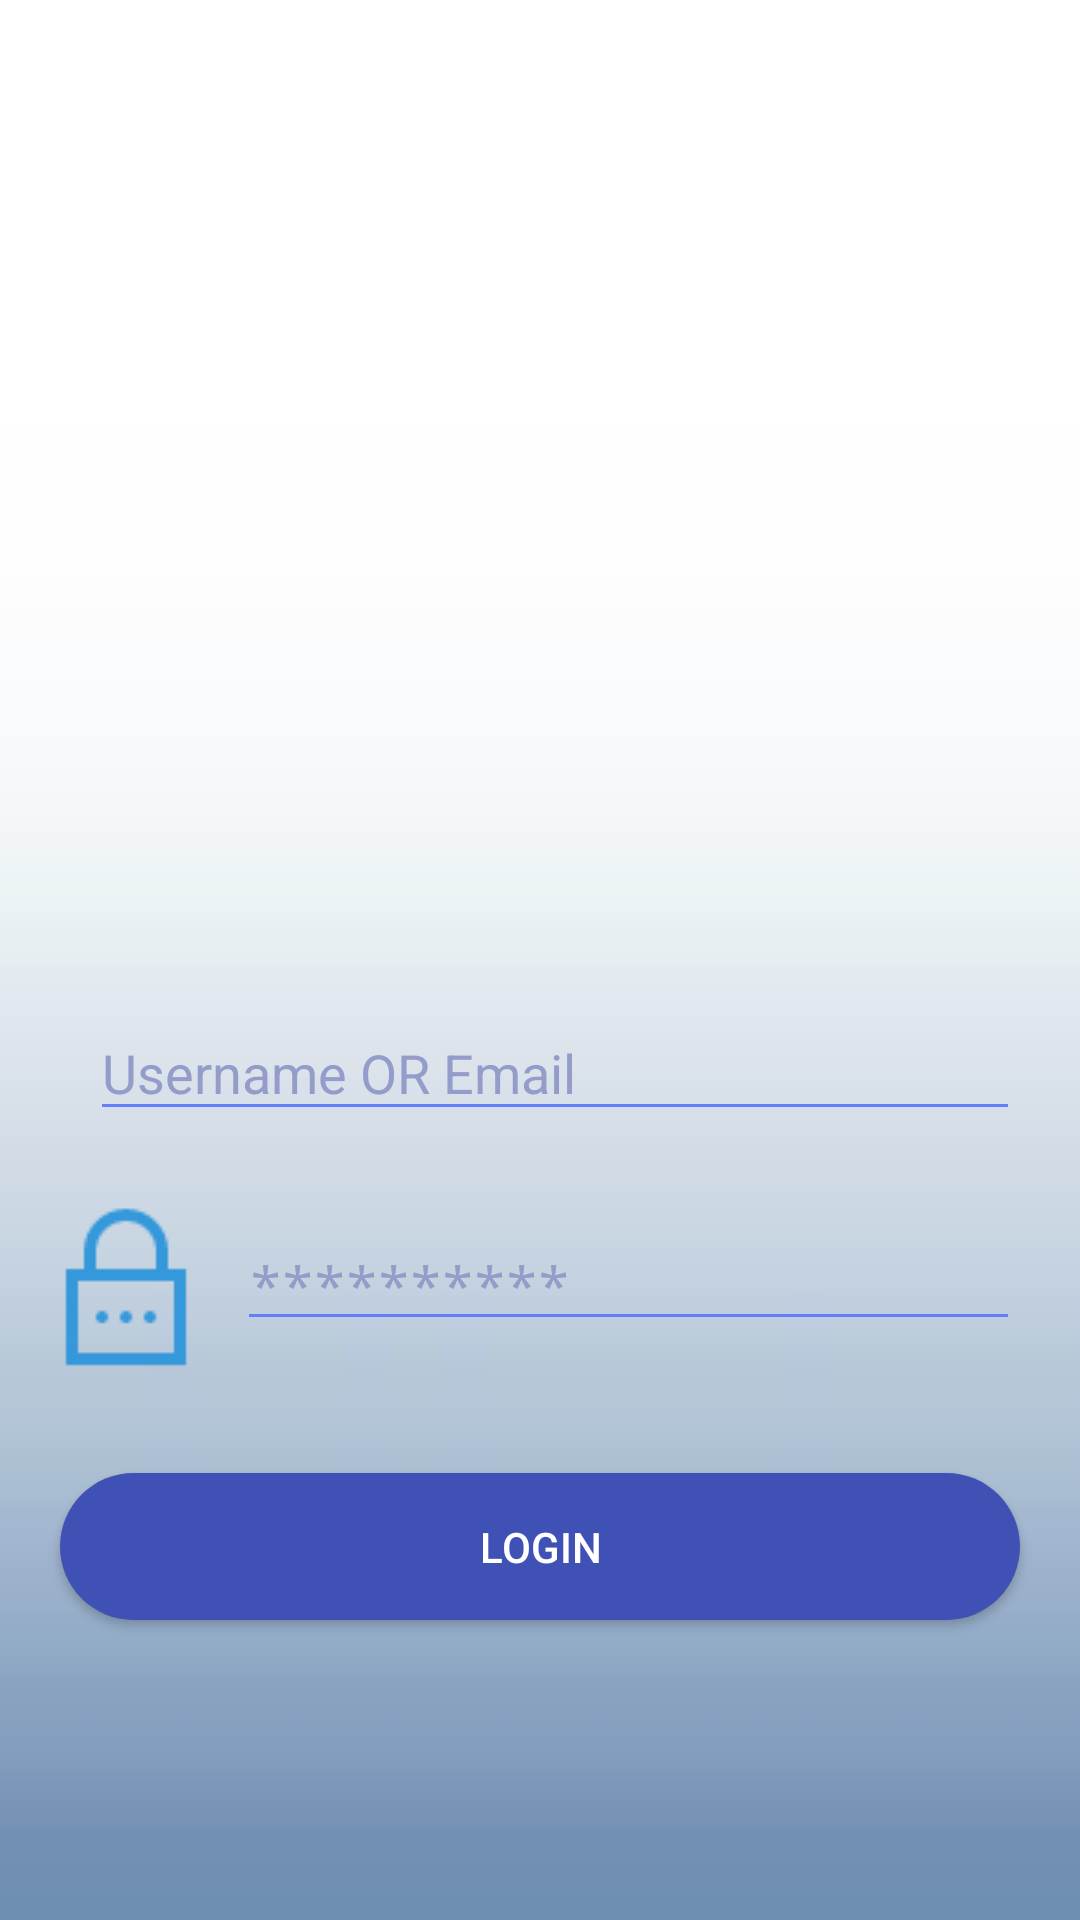

Produce the Android XML layout that renders to this screen, including the resource entries it uses.
<!-- AndroidManifest.xml: application theme AppTheme -->
<!-- res/layout/activity_login.xml -->
<?xml version="1.0" encoding="utf-8"?>
<RelativeLayout xmlns:android="http://schemas.android.com/apk/res/android"
    xmlns:app="http://schemas.android.com/apk/res-auto"
    xmlns:tools="http://schemas.android.com/tools"
    android:layout_width="match_parent"
    android:layout_height="match_parent"
    android:fitsSystemWindows="true"
    android:background="@drawable/back5"
    >




    

    <LinearLayout
        android:layout_width="match_parent"
        android:layout_height="wrap_content"
        android:orientation="horizontal"
        android:id="@+id/keys"
        android:layout_above="@+id/pass"
        android:layout_centerHorizontal="true"
        android:layout_marginBottom="20dp"
        android:layout_marginLeft="20dp"
        android:layout_marginStart="20dp"
        android:layout_marginRight="20dp"
        android:layout_marginEnd="20dp"

        >
        <ImageView
            android:layout_width="wrap_content"
            android:layout_height="wrap_content"
            android:src="@drawable/sms"
            />
        <android.support.design.widget.TextInputLayout


            android:id="@+id/textInputLayout"
            android:layout_width="match_parent"
            android:layout_height="wrap_content"
            android:layout_marginLeft="10dp"
            android:layout_marginStart="10dp"
            android:theme="@style/MyEditTextTheme"
            >


            <EditText
                android:id="@+id/email"
                android:layout_width="match_parent"
                android:layout_height="40dp"

                android:hint="Username OR Email"
                android:inputType="textEmailAddress"
                android:textColor="#3F51B5"
                android:textColorHint="#fff"
                android:textCursorDrawable="@null"
                />
        </android.support.design.widget.TextInputLayout>






    </LinearLayout>

    <LinearLayout
        android:layout_width="match_parent"
        android:layout_height="wrap_content"
        android:orientation="horizontal"
        android:id="@+id/pass"
        android:layout_above="@+id/btn_login"
        android:layout_marginBottom="30dp"
        android:layout_marginLeft="10dp"
        android:layout_marginStart="10dp"
        android:layout_marginRight="20dp"
        android:layout_marginEnd="20dp"

        >

        <ImageView
            android:layout_width="wrap_content"
            android:layout_height="wrap_content"
            android:adjustViewBounds="false"
            android:cropToPadding="false"
            android:src="@drawable/passwd" />

        <android.support.design.widget.TextInputLayout

            android:layout_width="match_parent"
            android:layout_height="50dp"
            android:layout_marginLeft="5dp"
            android:layout_marginStart="5dp"
            android:theme="@style/MyEditTextTheme"
            >

            <EditText

                android:id="@+id/password"
                android:layout_width="fill_parent"
                android:layout_height="fill_parent"

                android:hint="**********"
                android:inputType="textPassword"
                android:textColor="#3F51B5"

                android:textCursorDrawable="@null"
                />
        </android.support.design.widget.TextInputLayout>



    </LinearLayout>



    

    <Button
        android:layout_marginLeft="20dp"
        android:layout_marginStart="20dp"
        android:layout_marginRight="20dp"
        android:layout_marginEnd="20dp"
        android:id="@+id/btn_login"
        android:layout_width="fill_parent"
        android:layout_height="wrap_content"
        android:layout_alignParentBottom="true"
        android:layout_marginBottom="100dp"
        android:background="@drawable/round_button"
        android:text="Login"

        android:textColor="#fff" />

    


    <ProgressBar
        android:id="@+id/progressBar"
        android:layout_width="30dp"
        android:layout_height="30dp"
        android:layout_centerHorizontal="true"
        android:layout_alignParentBottom="true"
        android:layout_marginBottom="20dp"
        android:visibility="gone"

        />

    <ImageView
        android:id="@+id/imageView5"
        android:layout_width="300dp"
        android:layout_height="wrap_content"
        android:layout_above="@+id/keys"
        android:layout_alignParentTop="true"
        android:layout_centerHorizontal="true"
        android:layout_marginBottom="30dp"
        android:adjustViewBounds="true"
        android:cropToPadding="true"
        android:scaleType="fitCenter"
        app:srcCompat="@drawable/tophawks1" />
</RelativeLayout>
<!-- resources referenced by this layout -->
<resources>
  <!-- drawable back5: jpg bitmap (drawable, 1251 bytes) -->
  <!-- drawable passwd: png bitmap (drawable-v21, 832 bytes) -->
  <!-- drawable round_button (drawable) -->
  <?xml version="1.0" encoding="utf-8"?>
  <shape xmlns:android="http://schemas.android.com/apk/res/android">
      <solid android:color="#3F51B5" />
      <padding android:left="15dp" android:top="15dp" android:right="15dp" android:bottom="15dp" />
      <corners android:radius="4000dp" />
  </shape>
  <!-- drawable tophawks1: jpeg bitmap (drawable, 39597 bytes) -->
  <style name="MyEditTextTheme">
          <item name="colorControlNormal">#667dfc</item>
          <item name="colorControlActivated">#3F51B5</item>
          <item name="colorControlHighlight">#3f02a7</item>
          <item name="android:textColorHint">#FF949CCA</item>
      </style>
  <style name="AppTheme" parent="Theme.AppCompat.Light.DarkActionBar">
          
          <item name="colorPrimary">@color/colorPrimary</item>
          <item name="colorPrimaryDark">@color/colorPrimaryDark</item>
          <item name="colorAccent">@color/colorAccent</item>
      </style>
  <!-- not gathered from this repository: default colours our renderer supplied (Android Studio template values) -->
  <color name="colorPrimary">#FF6200EE</color>
  <color name="colorPrimaryDark">#FF3700B3</color>
  <color name="colorAccent">#FF03DAC5</color>
</resources>
